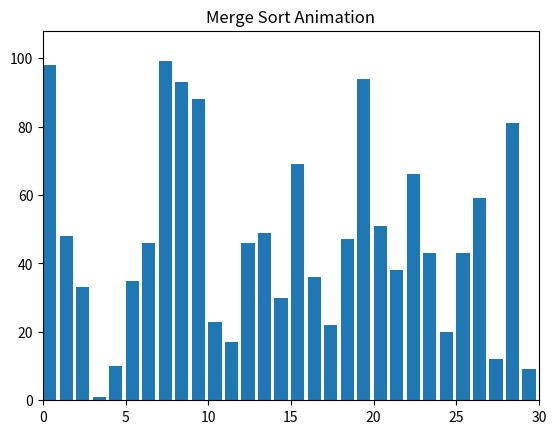

The matplotlib source for this figure:
import matplotlib.pyplot as plt
import matplotlib.animation as animation
import random

def merge_sort_animation(n=30):
    # Generate random data
    arr = [random.randint(1, 100) for _ in range(n)]
    
    # Create figure and axis
    fig, ax = plt.subplots()
    ax.set_title("Merge Sort Animation")
    
    # Create bar chart
    bar_rects = ax.bar(range(len(arr)), arr, align="edge")
    
    # Set axis limits
    ax.set_xlim(0, n)
    ax.set_ylim(0, int(1.1 * max(arr)))
    
    # Text for operations
    text = ax.text(0.02, 0.95, "", transform=ax.transAxes)
    
    # Generator for merge sort steps
    def merge_sort_steps(arr, start, end):
        if end - start > 1:
            mid = (start + end) // 2
            yield from merge_sort_steps(arr, start, mid)
            yield from merge_sort_steps(arr, mid, end)
            yield from merge_steps(arr, start, mid, end)
            
    def merge_steps(arr, start, mid, end):
        left = arr[start:mid]
        right = arr[mid:end]
        
        i = j = 0
        k = start
        
        while i < len(left) and j < len(right):
            # Yield current state: range being merged (yellow), current comparison (red)
            yield arr, range(start, end), k
            
            if left[i] < right[j]:
                arr[k] = left[i]
                i += 1
            else:
                arr[k] = right[j]
                j += 1
            k += 1
            
        while i < len(left):
            yield arr, range(start, end), k
            arr[k] = left[i]
            i += 1
            k += 1
            
        while j < len(right):
            yield arr, range(start, end), k
            arr[k] = right[j]
            j += 1
            k += 1
            
        yield arr, range(start, end), -1 # End of merge for this range

    # Animation update function
    def update(data):
        arr, active_range, active_idx = data
        
        for i, rect in enumerate(bar_rects):
            rect.set_height(arr[i])
            
            if i in active_range:
                if i == active_idx:
                    rect.set_color('red') # Currently placing
                else:
                    rect.set_color('yellow') # In active merge range
            else:
                rect.set_color('skyblue') # Inactive
                
        text.set_text(f"Merging range {active_range.start}-{active_range.stop}")

    # Create animation
    generator = merge_sort_steps(arr, 0, len(arr))
    
    anim = animation.FuncAnimation(
        fig, 
        update, 
        frames=generator, 
        repeat=False,
        interval=50, # Speed of animation in ms
        save_count=1000
    )
    
    plt.show()

if __name__ == "__main__":
    print("Starting Merge Sort Animation...")
    print("A window should open showing the animation.")
    merge_sort_animation()
